Photos from the image-classification dataset "cucumber_Leaf_Disease" in the GitHub repository RaghuNova/cucumber_disease. Its 3 classes are: downy mildew, healthy leaves, powdery mildew.

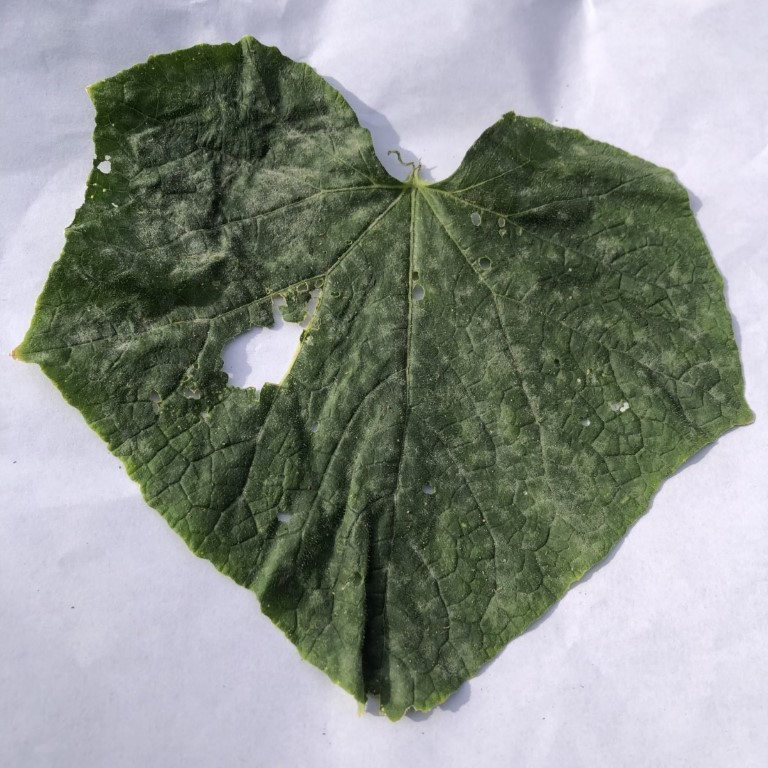
Label: powdery mildew

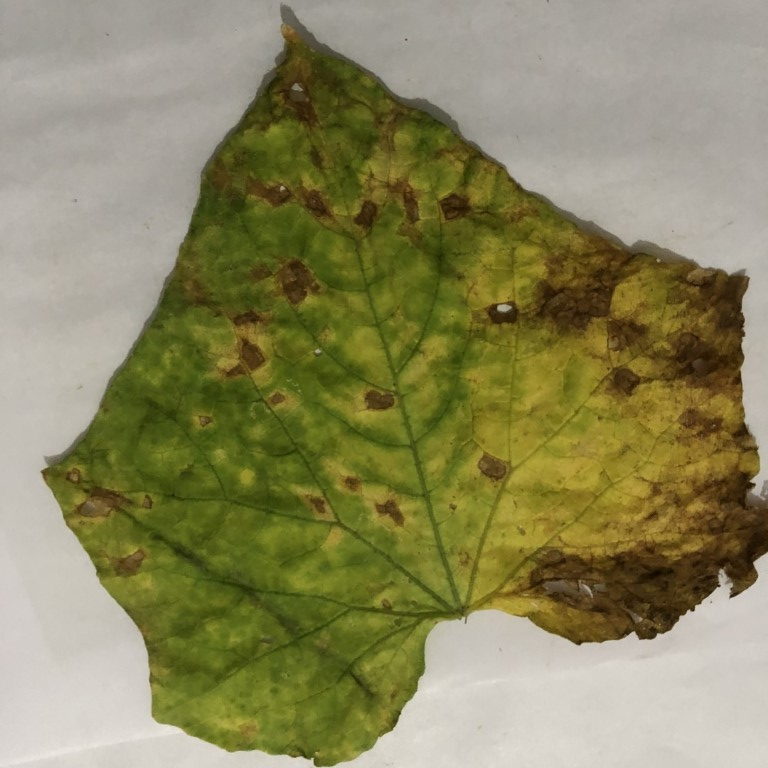
Label: downy mildew

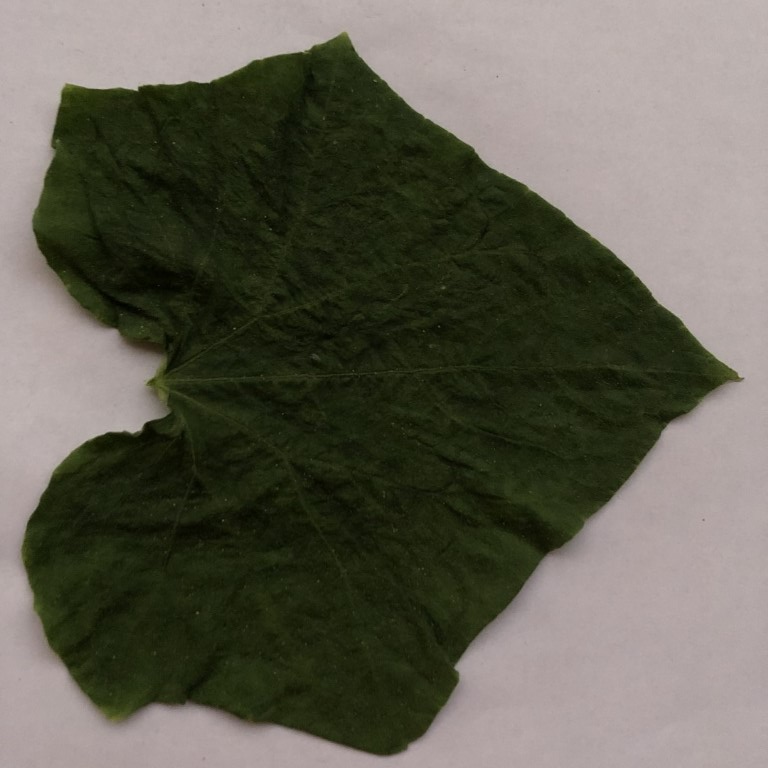
Label: healthy leaves

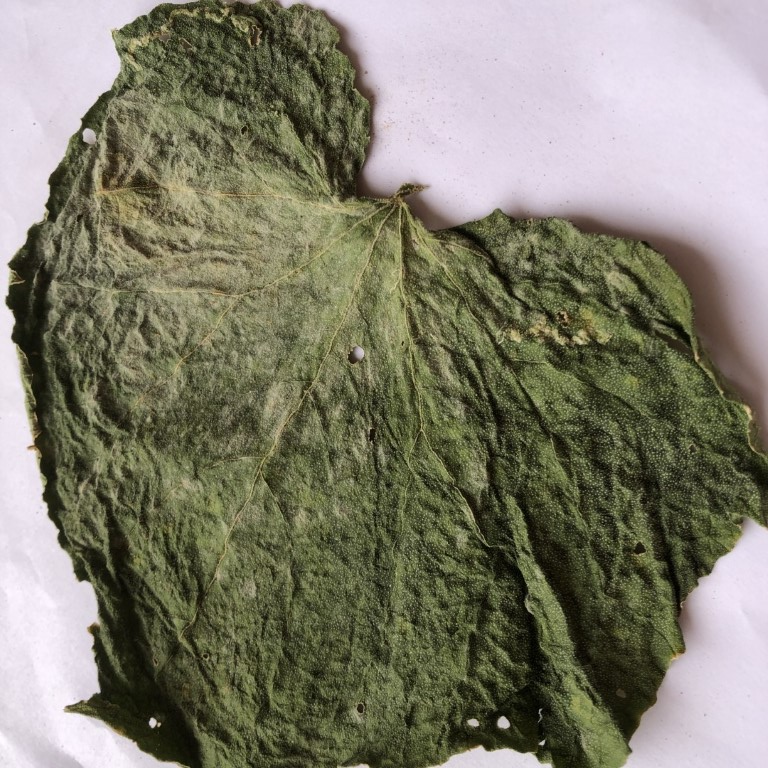
Label: powdery mildew

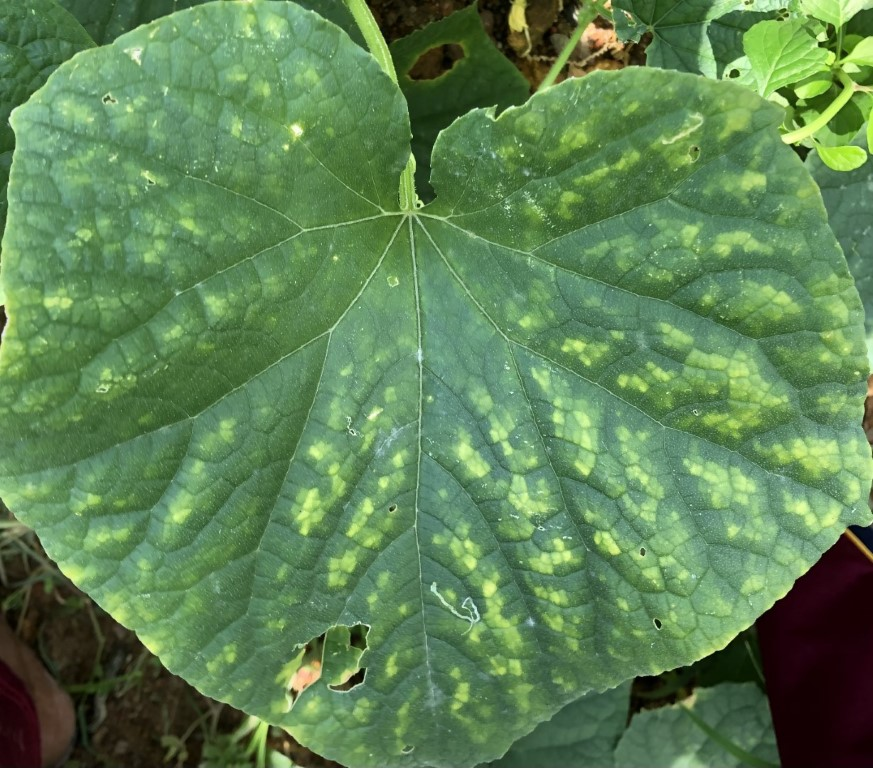
Label: downy mildew

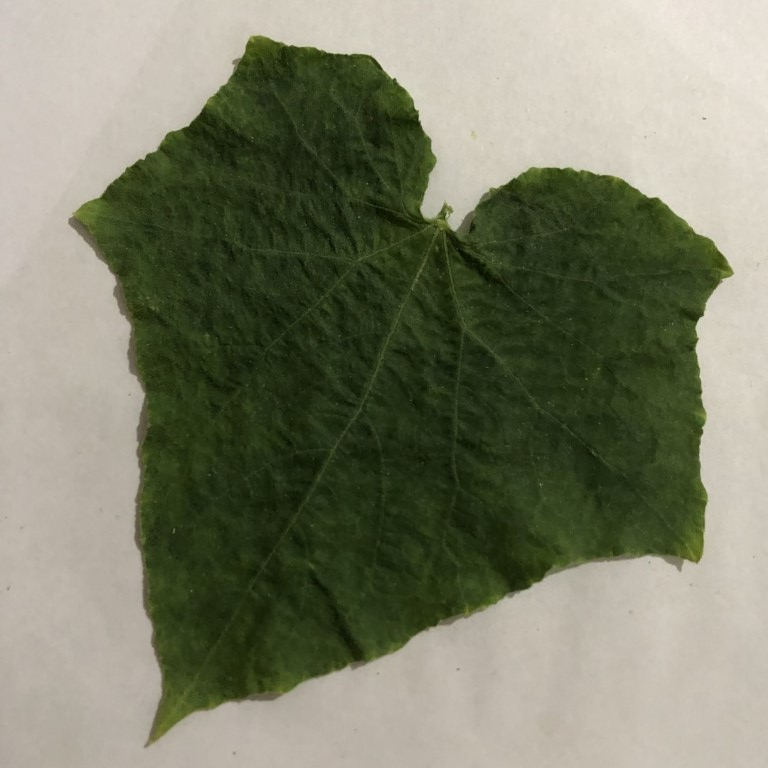
Label: healthy leaves
